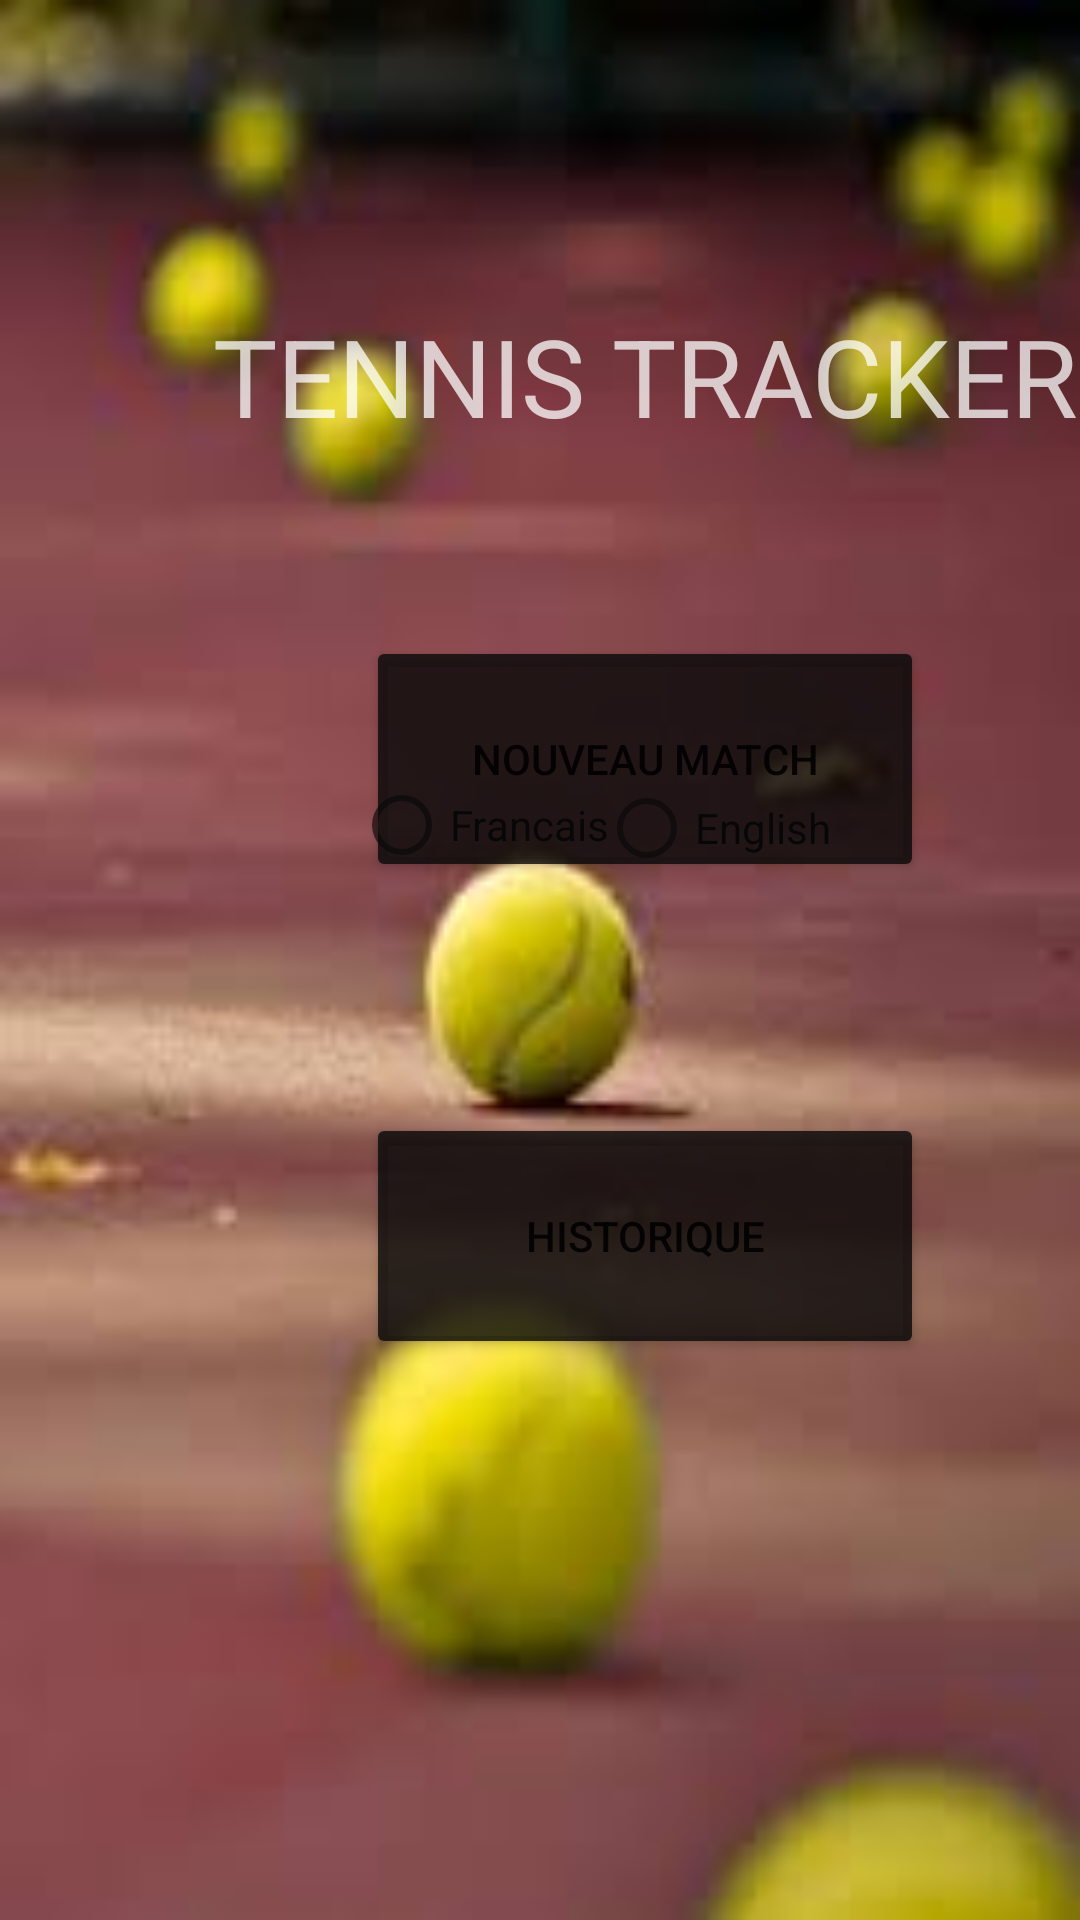

Layout XML and referenced resources for this Android screen:
<!-- AndroidManifest.xml: application theme Theme.Projet -->
<!-- res/layout/activity_main.xml -->
<?xml version="1.0" encoding="utf-8"?>
<androidx.constraintlayout.widget.ConstraintLayout xmlns:android="http://schemas.android.com/apk/res/android"
    xmlns:app="http://schemas.android.com/apk/res-auto"
    xmlns:tools="http://schemas.android.com/tools"
    android:id="@+id/switchlang"
    android:layout_width="match_parent"
    android:layout_height="match_parent"
    android:onClick="myClickHandler"
    tools:context=".MainActivity">

    <RelativeLayout
        android:id="@+id/imageView2"
        android:layout_width="fill_parent"
        android:layout_height="fill_parent"
        android:background="@drawable/back2"
        android:orientation="vertical"
        android:visibility="visible"
        tools:ignore="MissingConstraints"
        tools:layout_editor_absoluteX="-34dp"
        tools:layout_editor_absoluteY="171dp"
        tools:visibility="visible">

        <TextView
            android:id="@+id/textView"
            android:layout_width="292dp"
            android:layout_height="150dp"
            android:layout_alignParentStart="true"
            android:layout_alignParentLeft="true"
            android:layout_alignParentTop="true"
            android:layout_marginStart="70dp"
            android:layout_marginLeft="70dp"
            android:layout_marginTop="101dp"
            android:gravity="center_horizontal"
            android:text="@string/tentra"
            android:textAlignment="center"
            android:textColor="#BFFFFFFF"
            android:textSize="36sp" />

        <Button
            android:id="@+id/button1"
            android:layout_width="186dp"
            android:layout_height="82dp"
            android:layout_alignParentStart="true"
            android:layout_alignParentLeft="true"
            android:layout_alignParentBottom="true"
            android:layout_marginStart="122dp"
            android:layout_marginLeft="122dp"
            android:layout_marginBottom="346dp"
            android:onClick="myClickHandler"
            android:text="@string/newmatch"
            app:backgroundTint="#CD090909" />

        <Button
            android:id="@+id/button2"
            android:layout_width="186dp"
            android:layout_height="82dp"
            android:layout_alignParentStart="true"
            android:layout_alignParentLeft="true"
            android:layout_alignParentBottom="true"
            android:layout_marginStart="122dp"
            android:layout_marginLeft="122dp"
            android:layout_marginBottom="187dp"
            android:onClick="myClickHandler"
            android:text="@string/histo"
            app:backgroundTint="#CD090909" />

        <RadioButton
            android:id="@+id/radiolang"
            android:layout_width="wrap_content"
            android:layout_height="wrap_content"
            android:layout_alignParentTop="true"
            android:layout_alignParentEnd="true"
            android:layout_alignParentRight="true"
            android:layout_marginTop="252dp"
            android:layout_marginEnd="83dp"
            android:layout_marginRight="83dp"
            android:onClick="myClickHandler"
            android:text="English" />

        <RadioButton
            android:id="@+id/radiolang2"
            android:layout_width="wrap_content"
            android:layout_height="wrap_content"
            android:layout_alignParentStart="true"
            android:layout_alignParentLeft="true"
            android:layout_alignParentTop="true"
            android:layout_marginStart="118dp"
            android:layout_marginLeft="118dp"
            android:layout_marginTop="251dp"
            android:onClick="myClickHandler"
            android:text="Francais" />

    </RelativeLayout>

</androidx.constraintlayout.widget.ConstraintLayout>
<!-- resources referenced by this layout -->
<resources>
  <!-- drawable back2: jpg bitmap (drawable, 3925 bytes) -->
  <string name="histo">Historique</string>
  <string name="newmatch">Nouveau Match</string>
  <string name="tentra">TENNIS TRACKER</string>
  <style name="Theme.Projet" parent="Theme.MaterialComponents.DayNight.DarkActionBar">
          
          <item name="colorPrimary">@color/purple_500</item>
          <item name="colorPrimaryVariant">@color/purple_700</item>
          <item name="colorOnPrimary">@color/white</item>
          
          <item name="colorSecondary">@color/teal_200</item>
          <item name="colorSecondaryVariant">@color/teal_700</item>
          <item name="colorOnSecondary">@color/black</item>
          
          <item name="windowActionBar">false</item>
          <item name="windowNoTitle">true</item>
          
  
      </style>
  <!-- not gathered from this repository: default colours our renderer supplied (Android Studio template values) -->
  <color name="purple_500">#FF6200EE</color>
  <color name="purple_700">#FF3700B3</color>
  <color name="teal_200">#FF03DAC5</color>
  <color name="teal_700">#FF018786</color>
  <color name="black">#FF000000</color>
  <color name="white">#FFFFFFFF</color>
</resources>
